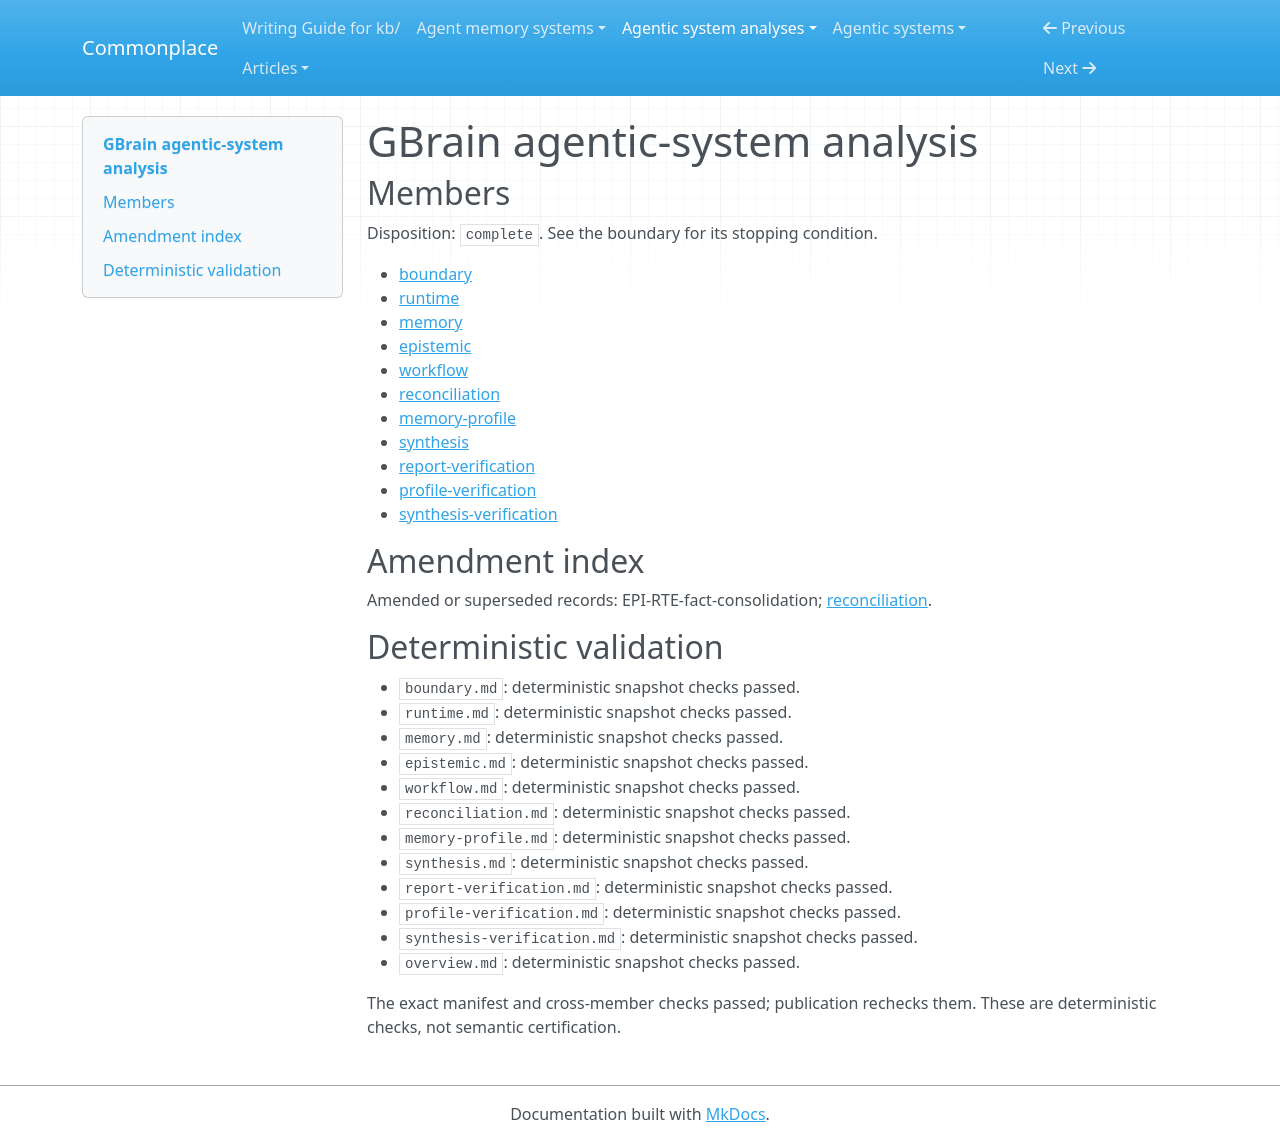

repository: zby/commonplace · page: agentic-system-analyses/retained/gbrain/overview/index.html · generator: mkdocs

---
type: agentic-system-analyses/types/agentic-system-analysis-overview.md
description: GBrain combines explicit memory, scoped publication, unsolicited context
  and feedback-driven ranking; source-grounding checks are conditional and operational
  benefit is unobserved.
run-id: AAS-2026-10-11-gbrain-9de8e3c225d3-01
result-disposition: complete
target-class: memory/knowledge/context-engineering system
boundary-kind: complete artifact, partial loop
reviewed-boundary: da434385572e0dc0d825649179aabed4107d6e60
analysis-cutoff: '2026-10-11'
evidence-tier: code-grounded
system: GBrain
run-date: '2026-10-11'
inputs-commit: 8213c5f06ea86ec6c13dd3bedff6a66c6b0bd3ad
---

# GBrain agentic-system analysis

## Members

Disposition: `complete`. See the boundary for its stopping condition.

- [boundary](./boundary.md)
- [runtime](./runtime.md)
- [memory](./memory.md)
- [epistemic](./epistemic.md)
- [workflow](./workflow.md)
- [reconciliation](./reconciliation.md)
- [memory-profile](./memory-profile.md)
- [synthesis](./synthesis.md)
- [report-verification](./report-verification.md)
- [profile-verification](./profile-verification.md)
- [synthesis-verification](./synthesis-verification.md)

## Amendment index

Amended or superseded records: EPI-RTE-fact-consolidation; [reconciliation](reconciliation.md).

## Deterministic validation

- `boundary.md`: deterministic snapshot checks passed.
- `runtime.md`: deterministic snapshot checks passed.
- `memory.md`: deterministic snapshot checks passed.
- `epistemic.md`: deterministic snapshot checks passed.
- `workflow.md`: deterministic snapshot checks passed.
- `reconciliation.md`: deterministic snapshot checks passed.
- `memory-profile.md`: deterministic snapshot checks passed.
- `synthesis.md`: deterministic snapshot checks passed.
- `report-verification.md`: deterministic snapshot checks passed.
- `profile-verification.md`: deterministic snapshot checks passed.
- `synthesis-verification.md`: deterministic snapshot checks passed.
- `overview.md`: deterministic snapshot checks passed.

The exact manifest and cross-member checks passed; publication rechecks them. These are deterministic checks, not semantic certification.
